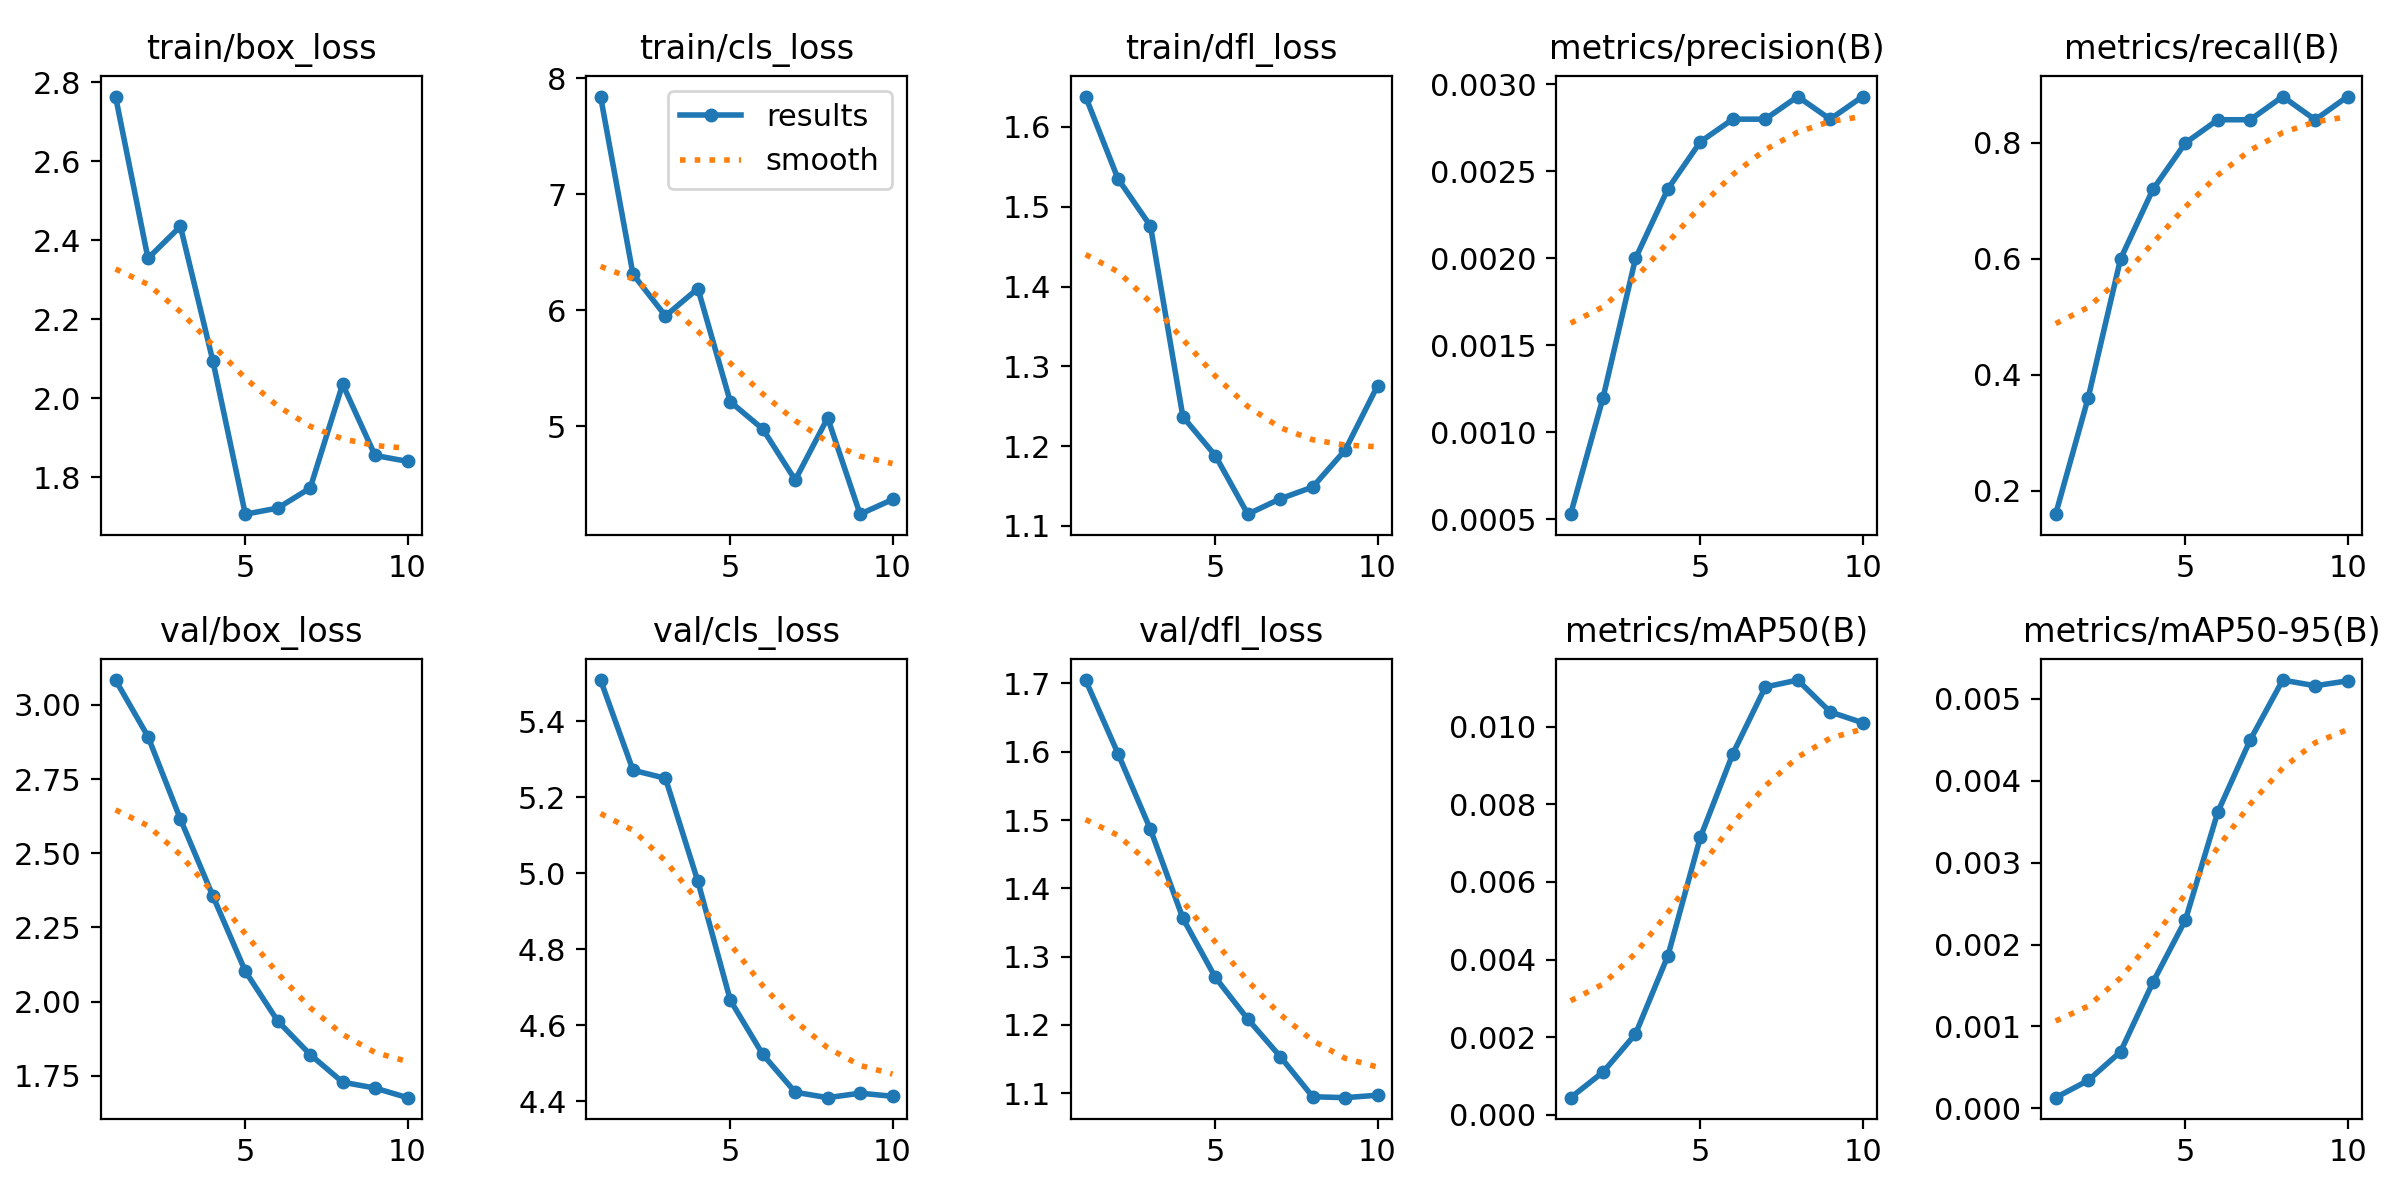

The data file committed next to this chart (first rows):
epoch, time, train/box_loss, train/cls_loss, train/dfl_loss, metrics/precision(B), metrics/recall(B), metrics/mAP50(B), metrics/mAP50-95(B), val/box_loss, val/cls_loss, val/dfl_loss, lr/pg0, lr/pg1, lr/pg2
1, 14.9, 2.764, 7.84, 1.638, 0.00053, 0.16, 0.00044, 0.00013, 3.083, 5.508, 1.705, 2e-05, 2e-05, 2e-05
2, 36.37, 2.354, 6.31, 1.535, 0.0012, 0.36, 0.0011, 0.00034, 2.893, 5.271, 1.597, 5.406e-05, 5.406e-05, 5.406e-05
3, 67.77, 2.435, 5.952, 1.476, 0.002, 0.6, 0.00208, 0.00069, 2.615, 5.25, 1.486, 8.02e-05, 8.02e-05, 8.02e-05
4, 93.96, 2.094, 6.188, 1.237, 0.0024, 0.72, 0.0041, 0.00154, 2.356, 4.978, 1.356, 9.842e-05, 9.842e-05, 9.842e-05
5, 118.3, 1.706, 5.212, 1.188, 0.00267, 0.8, 0.00715, 0.0023, 2.103, 4.666, 1.269, 0.0001087, 0.0001087, 0.0001087
6, 141.6, 1.722, 4.978, 1.115, 0.0028, 0.84, 0.0093, 0.00362, 1.935, 4.523, 1.208, 0.0001111, 0.0001111, 0.0001111
7, 164.4, 1.772, 4.539, 1.134, 0.0028, 0.84, 0.01102, 0.0045, 1.822, 4.424, 1.154, 0.0001056, 0.0001056, 0.0001056
8, 187.9, 2.035, 5.074, 1.149, 0.00293, 0.88, 0.0112, 0.00523, 1.729, 4.409, 1.095, 9.21e-05, 9.21e-05, 9.21e-05
9, 206.6, 1.855, 4.245, 1.195, 0.0028, 0.84, 0.01038, 0.00516, 1.709, 4.421, 1.093, 7.072e-05, 7.072e-05, 7.072e-05
10, 224.6, 1.84, 4.371, 1.276, 0.00293, 0.88, 0.0101, 0.00522, 1.677, 4.413, 1.097, 4.142e-05, 4.142e-05, 4.142e-05
